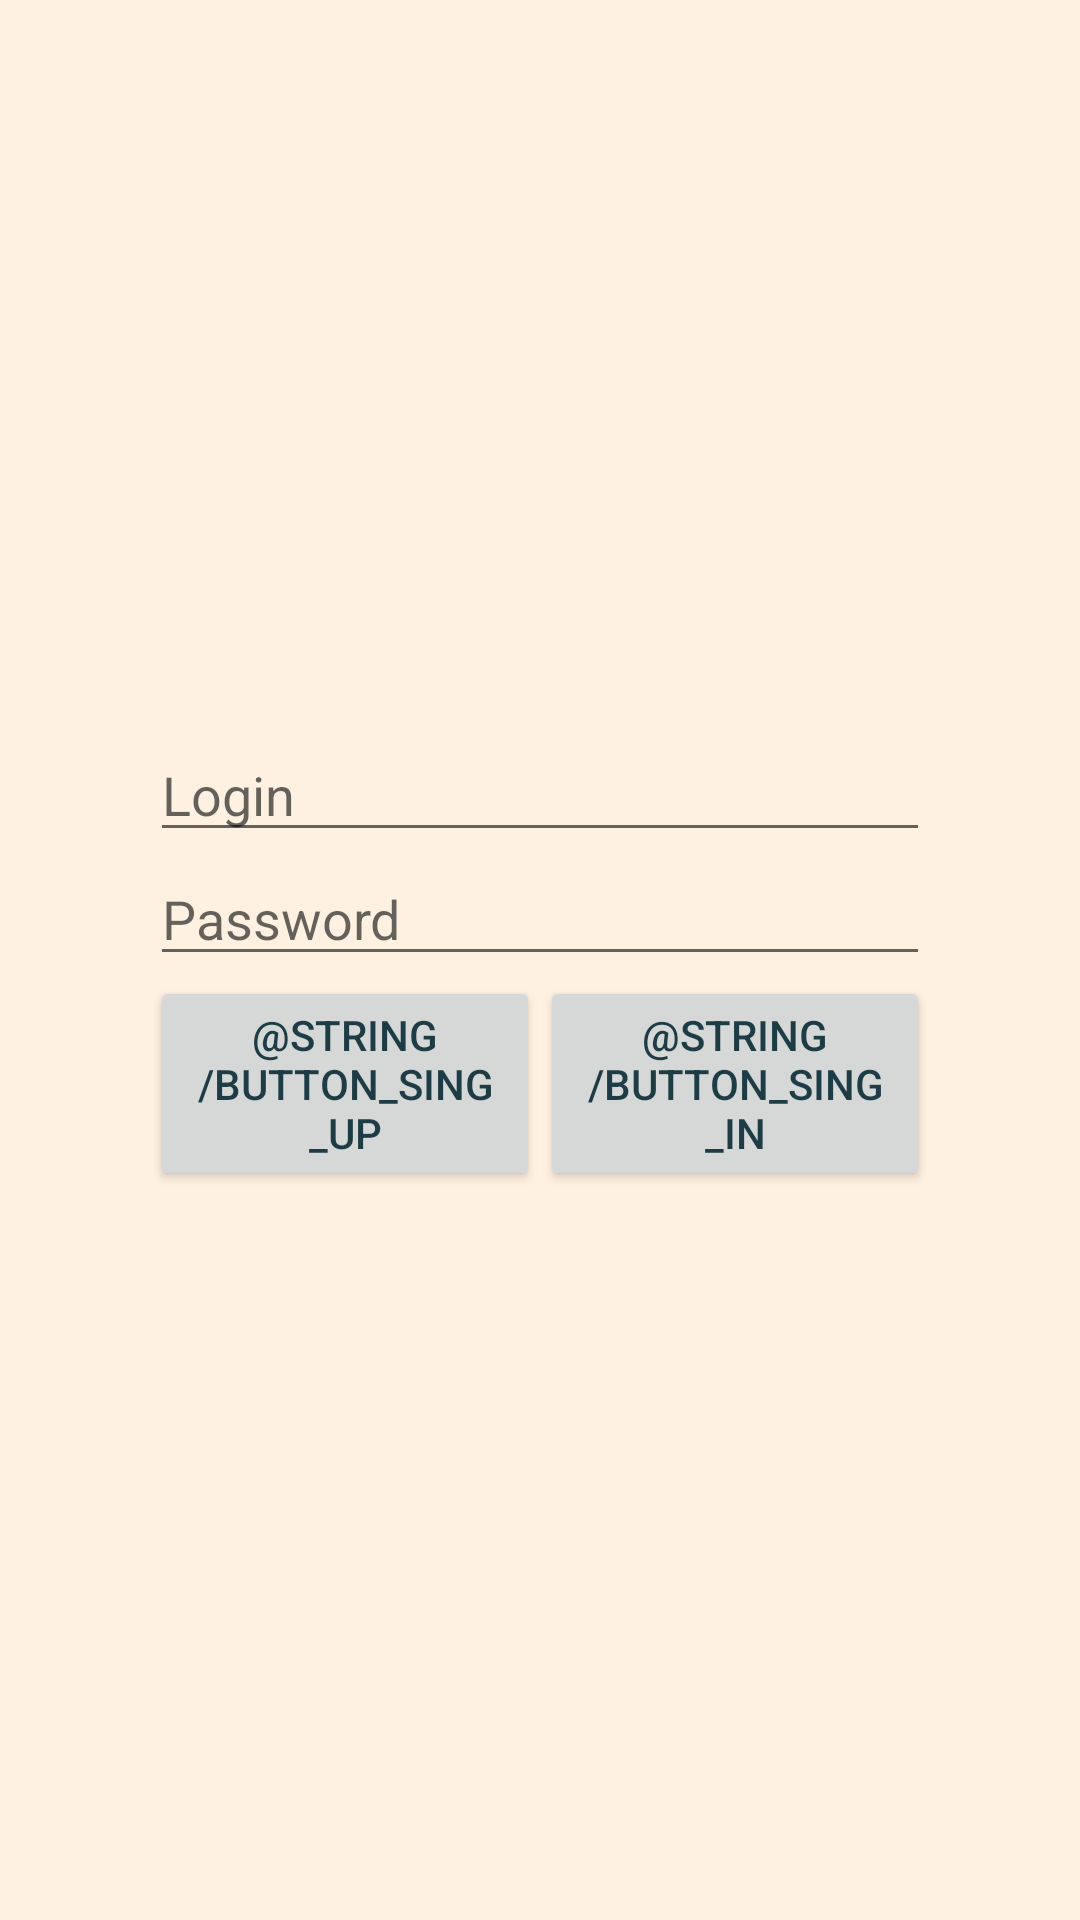

This screen was rendered from an Android layout file. Write that file and the resources it references.
<!-- AndroidManifest.xml: application theme Theme.BIPapp -->
<!-- res/layout/activity_sing_in.xml -->
<?xml version="1.0" encoding="utf-8"?>
<LinearLayout
    xmlns:android="http://schemas.android.com/apk/res/android"
    xmlns:tools="http://schemas.android.com/tools"
    android:layout_width="match_parent"
    android:layout_height="match_parent"
    tools:context=".ActivitySingIn"
    android:orientation="vertical"
    android:gravity="center"
    android:padding="50dp">

    <EditText
        android:id="@+id/edit_login"
        android:layout_width="match_parent"
        android:layout_height="wrap_content"
        android:hint="@string/hint_login">
    </EditText>

    <EditText
        android:id="@+id/edit_password"
        android:layout_width="match_parent"
        android:layout_height="wrap_content"
        android:hint="@string/hint_password"
        android:inputType="textPassword">
    </EditText>

    <LinearLayout
        android:layout_width="match_parent"
        android:layout_height="wrap_content"
        android:orientation="horizontal">

        <Button
            android:id="@+id/button_sing_up"
            android:layout_width="0dp"
            android:layout_weight="5"
            android:layout_height="wrap_content"
            android:text="@string/button_sing_up">
        </Button>

        <Button
            android:id="@+id/button_sing_in"
            android:layout_width="0dp"
            android:layout_weight="5"
            android:layout_height="wrap_content"
            android:text="@string/button_sing_in">
        </Button>
    </LinearLayout>

</LinearLayout>
<!-- resources referenced by this layout -->
<resources>
  <string name="hint_login">Login</string>
  <string name="hint_password">Password</string>
  <style name="Theme.BIPapp" parent="Theme.AppCompat.Light.NoActionBar">
          
          <item name="colorPrimary">@color/orange</item>
          <item name="colorPrimaryDark">@color/orange</item>
          <item name="colorAccent">@color/orange</item>
          <item name="android:textColor">@color/deep_pipe_green</item>
          <item name="android:windowBackground">@color/light_peach</item>
          
      </style>
  <color name="orange">#D2601A</color>
  <color name="deep_pipe_green">#1D3C45</color>
  <color name="light_peach">#FFF1E1</color>
</resources>
